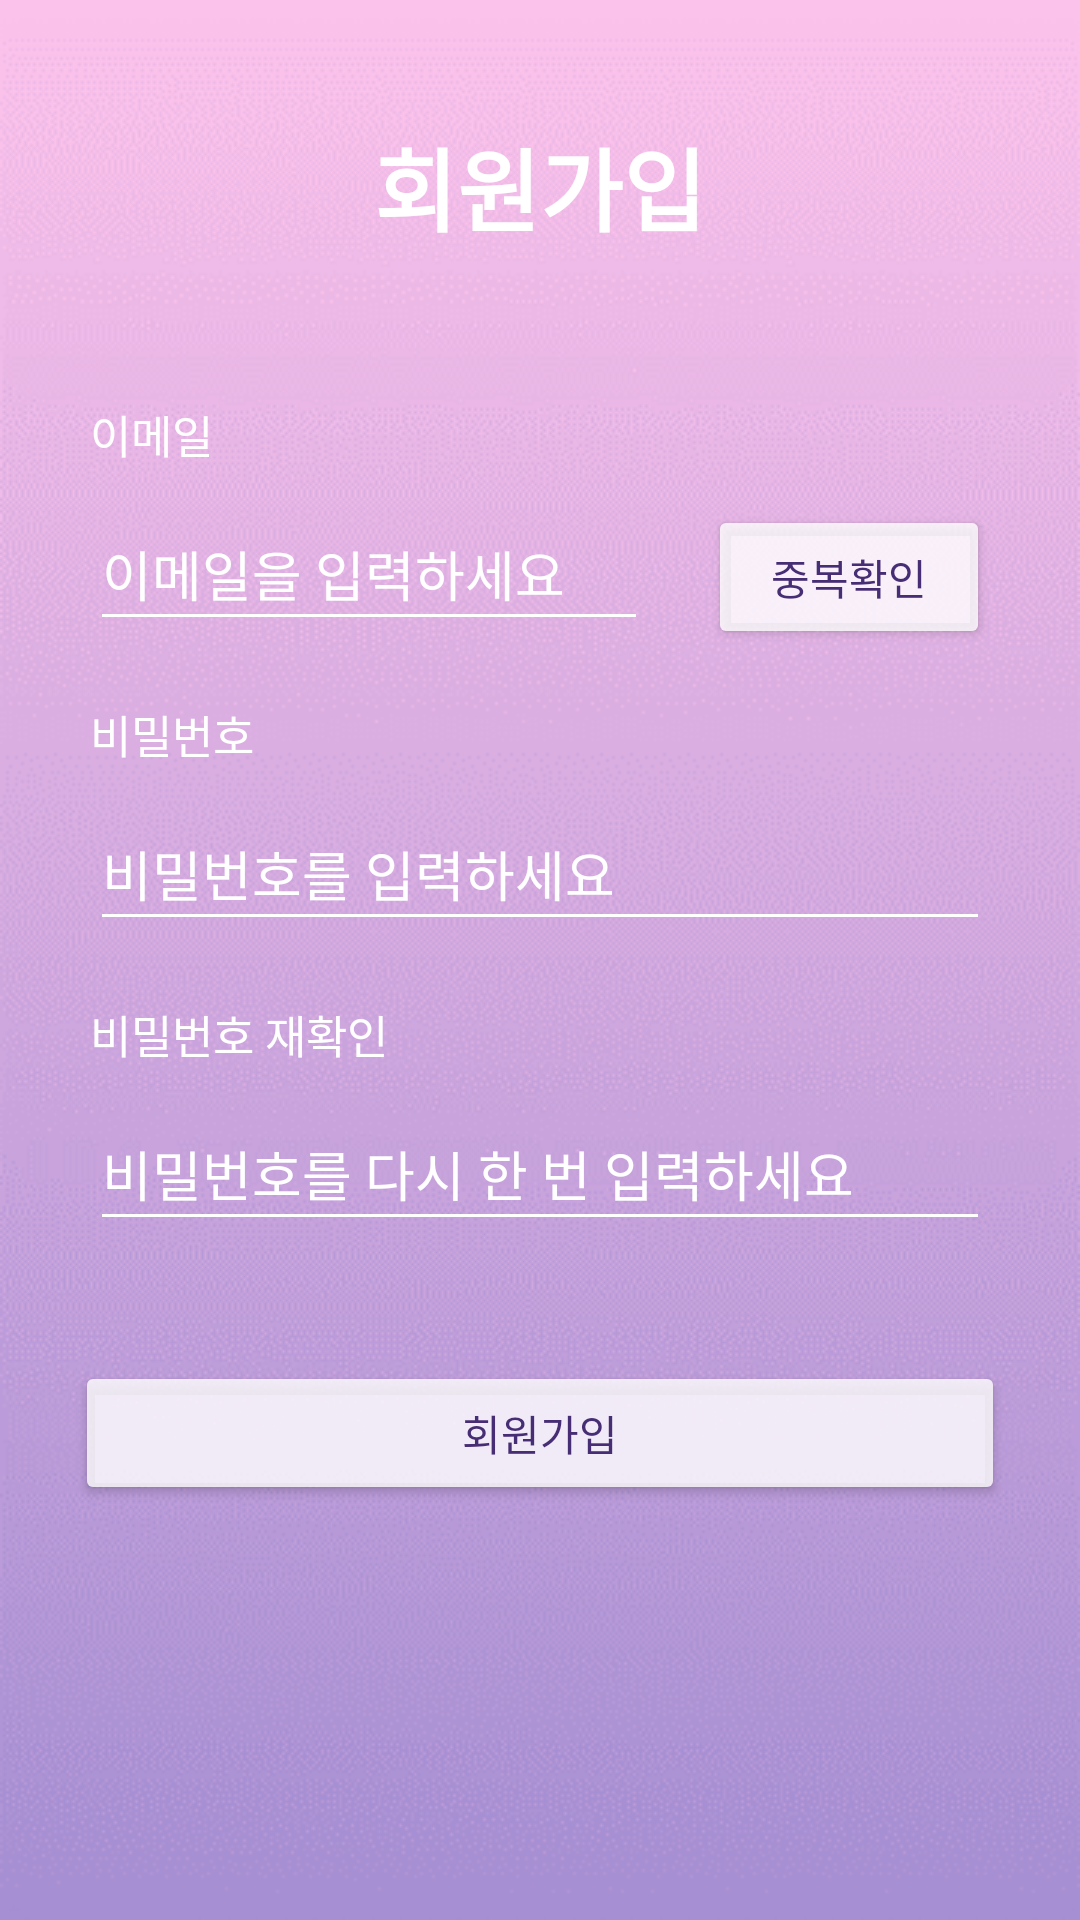

The Android layout XML behind this screen, and the referenced resources:
<!-- AndroidManifest.xml: application theme Theme.MyApplication -->
<!-- res/layout/activity_join.xml -->
<?xml version="1.0" encoding="utf-8"?>
<androidx.constraintlayout.widget.ConstraintLayout xmlns:android="http://schemas.android.com/apk/res/android"
    xmlns:app="http://schemas.android.com/apk/res-auto"
    xmlns:tools="http://schemas.android.com/tools"
    android:layout_width="match_parent"
    android:layout_height="match_parent" >

    <RelativeLayout
        android:layout_width="match_parent"
        android:layout_height="match_parent"
        android:background="@drawable/background_detail">

        <TextView
            android:id="@+id/signup"
            android:layout_width="match_parent"
            android:layout_height="wrap_content"
            android:layout_margin="40dp"
            android:layout_marginStart="50dp"
            android:layout_marginTop="50dp"
            android:layout_marginEnd="50dp"
            android:layout_marginBottom="50dp"
            android:gravity="center"
            android:text="회원가입"
            android:textSize="30dp"
            android:textStyle="bold"
            android:textColor="@color/white"/>

        <TextView
            android:id="@+id/emailText"
            android:layout_width="wrap_content"
            android:layout_height="wrap_content"
            android:layout_below="@+id/signup"
            android:layout_marginStart="30dp"
            android:layout_marginTop="10dp"
            android:layout_marginEnd="30dp"
            android:layout_marginBottom="10dp"
            android:gravity="left"
            android:text="이메일"
            android:textSize="15dp"
            android:textColor="@color/white"/>

        <LinearLayout
            android:id="@+id/emailLinear"
            android:layout_width="match_parent"
            android:layout_height="wrap_content"
            android:layout_below="@+id/emailText"
            android:orientation="horizontal">
            android:layout_below="@+id/signup"

            <EditText
                android:id="@+id/editTextEmail"
                android:layout_width="186dp"
                android:layout_height="match_parent"
                android:layout_marginStart="30dp"
                android:layout_marginEnd="10dp"
                android:layout_marginBottom="10dp"
                android:ems="10"
                android:hint="이메일을 입력하세요"
                android:inputType="textEmailAddress"
                android:minHeight="48dp"
                android:textColor="@color/white"
                android:textColorHint="@color/white"
                android:backgroundTint="@color/white"/>

            <Button
                android:backgroundTint="#CCFFFFFF"
                android:textColor="@color/purple"

                android:id="@+id/emailCheckButton"
                android:layout_width="wrap_content"
                android:layout_height="wrap_content"
                android:layout_weight="1"
                android:layout_marginStart="10dp"
                android:layout_marginEnd="30dp"
                android:layout_marginBottom="10dp"
                android:text="중복확인" />

        </LinearLayout>

        <TextView
            android:id="@+id/passwordText"
            android:layout_width="wrap_content"
            android:layout_height="wrap_content"
            android:layout_below="@+id/emailLinear"
            android:layout_marginStart="30dp"
            android:layout_marginTop="10dp"
            android:layout_marginEnd="30dp"
            android:layout_marginBottom="10dp"
            android:gravity="left"
            android:text="비밀번호"
            android:textSize="15dp"
            android:textColor="@color/white"/>

        <EditText
            android:id="@+id/editTextPassword"
            android:layout_width="match_parent"
            android:layout_height="wrap_content"
            android:layout_below="@+id/passwordText"
            android:layout_marginStart="30dp"
            android:layout_marginEnd="30dp"
            android:layout_marginBottom="10dp"
            android:ems="10"
            android:hint="비밀번호를 입력하세요"
            android:inputType="textEmailAddress"
            android:minHeight="48dp"
            android:textColor="@color/white"
            android:textColorHint="@color/white"
            android:backgroundTint="@color/white"/>

        <TextView
            android:id="@+id/passwordCheckText"
            android:layout_below="@+id/editTextPassword"
            android:layout_width="wrap_content"
            android:layout_height="wrap_content"
            android:layout_marginStart="30dp"
            android:layout_marginEnd="30dp"
            android:layout_marginTop="10dp"
            android:layout_marginBottom="10dp"
            android:gravity="left"
            android:text="비밀번호 재확인"
            android:textSize="15dp"
            android:textColor="@color/white"/>

        <EditText
            android:id="@+id/editTextPasswordCheck"
            android:layout_width="match_parent"
            android:layout_height="wrap_content"
            android:layout_below="@+id/passwordCheckText"
            android:layout_marginStart="30dp"
            android:layout_marginEnd="30dp"
            android:layout_marginBottom="10dp"
            android:ems="10"
            android:hint="비밀번호를 다시 한 번 입력하세요"
            android:inputType="textEmailAddress"
            android:minHeight="48dp"
            android:textColor="@color/white"
            android:textColorHint="@color/white"
            android:backgroundTint="@color/white"/>

        <Button
            android:backgroundTint="#CCFFFFFF"
            android:textColor="@color/purple"

            android:id="@+id/joinButton"
            android:layout_width="match_parent"
            android:layout_height="wrap_content"
            android:layout_below="@+id/editTextPasswordCheck"
            android:layout_marginTop="30dp"
            android:layout_marginBottom="30dp"
            android:layout_marginStart="25dp"
            android:layout_marginEnd="25dp"
            android:text="회원가입" />

    </RelativeLayout>
</androidx.constraintlayout.widget.ConstraintLayout>
<!-- resources referenced by this layout -->
<resources>
  <color name="purple">#472E74</color>
  <color name="white">#FFFFFFFF</color>
  <!-- drawable background_detail: png bitmap (drawable, 80268 bytes) -->
  <style name="Theme.MyApplication" parent="Theme.MaterialComponents.Light.NoActionBar">
          
          <item name="colorPrimary">@color/purple</item>
          <item name="colorPrimaryVariant">@color/warmBlue</item>
          <item name="colorOnPrimary">@color/white</item>
          
          <item name="colorSecondary">@color/teal_200</item>
          <item name="colorSecondaryVariant">@color/teal_700</item>
          <item name="colorOnSecondary">@color/purple</item>
          
          <item name="android:statusBarColor" tools:targetApi="l">?attr/colorPrimaryVariant</item>
          
      </style>
  <color name="warmBlue">#a6c0fe</color>
  <color name="teal_200">#FF03DAC5</color>
  <color name="teal_700">#FF018786</color>
</resources>
